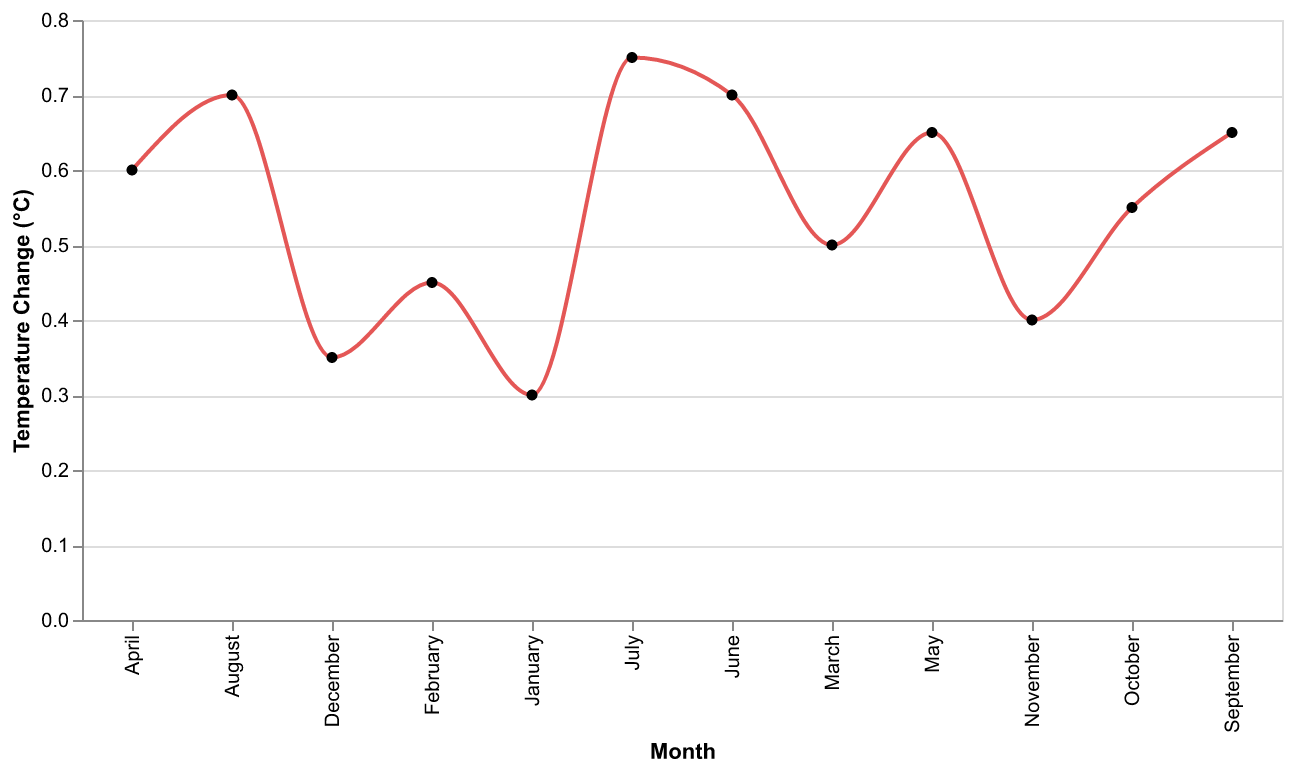

The data file committed next to this chart (first rows):
Month, Average Temperature Change
January, 0.3
February, 0.45
March, 0.5
April, 0.6
May, 0.65
June, 0.7
July, 0.75
August, 0.7
September, 0.65
October, 0.55
November, 0.4
December, 0.35
